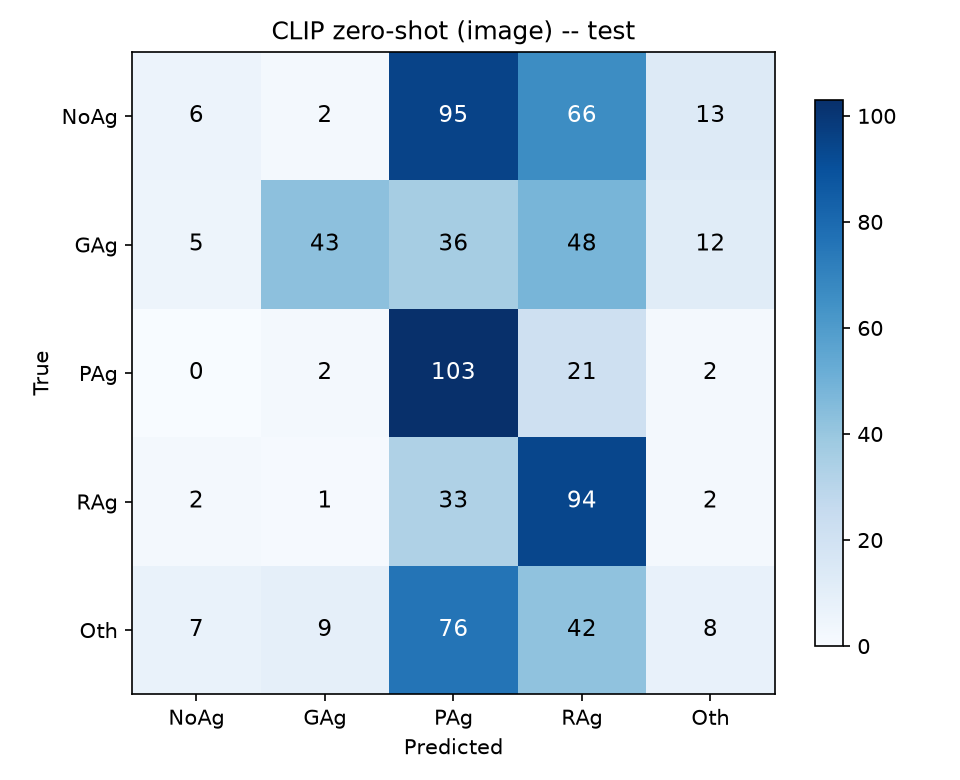

The data file committed next to this chart (first rows):
true\pred, NoAg, GAg, PAg, RAg, Oth
NoAg, 6, 2, 95, 66, 13
GAg, 5, 43, 36, 48, 12
PAg, 0, 2, 103, 21, 2
RAg, 2, 1, 33, 94, 2
Oth, 7, 9, 76, 42, 8
